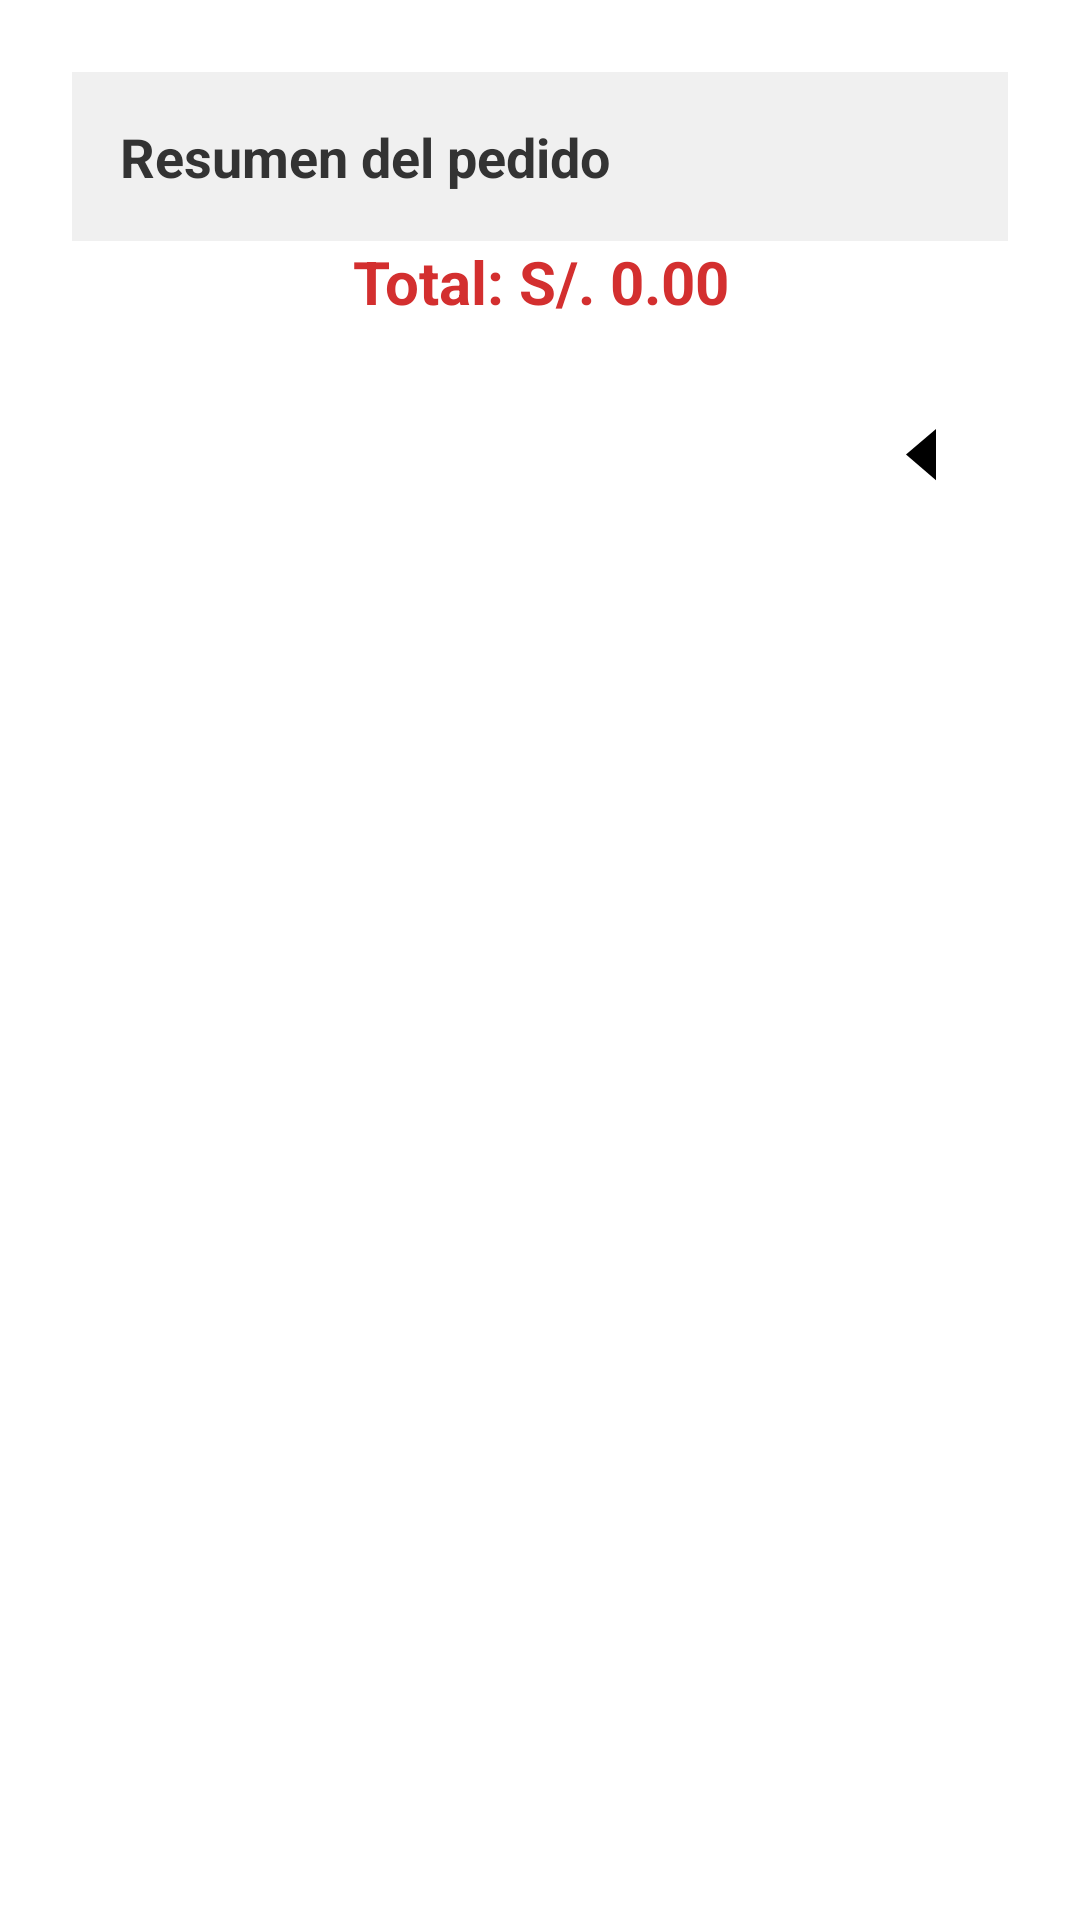

Layout XML and referenced resources for this Android screen:
<!-- AndroidManifest.xml: application theme Theme.LOGIN_GIRALDOS -->
<!-- res/layout/detalle_activity.xml -->
<?xml version="1.0" encoding="utf-8"?>
<androidx.constraintlayout.widget.ConstraintLayout
    xmlns:android="http://schemas.android.com/apk/res/android"
    xmlns:app="http://schemas.android.com/apk/res-auto"
    xmlns:tools="http://schemas.android.com/tools"
    android:id="@+id/main"
    android:layout_width="match_parent"
    android:layout_height="match_parent"
    android:padding="24dp"
    android:background="#FFFFFF"
    tools:context=".DetalleActivity">

    <TextView
        android:id="@+id/tvResumenDetalle"
        android:layout_width="0dp"
        android:layout_height="wrap_content"
        android:text="Resumen del pedido"
        android:textSize="18sp"
        android:textStyle="bold"
        android:textColor="#333333"
        android:background="#F0F0F0"
        android:padding="16dp"
        android:layout_marginBottom="16dp"
        app:layout_constraintTop_toTopOf="parent"
        app:layout_constraintStart_toStartOf="parent"
        app:layout_constraintEnd_toEndOf="parent" />

    <TextView
        android:id="@+id/tvTotalDetalle"
        android:layout_width="0dp"
        android:layout_height="wrap_content"
        android:text="Total: S/. 0.00"
        android:textSize="20sp"
        android:textStyle="bold"
        android:textColor="#D32F2F"
        android:gravity="center"
        android:layout_marginBottom="24dp"
        app:layout_constraintTop_toBottomOf="@id/tvResumenDetalle"
        app:layout_constraintStart_toStartOf="parent"
        app:layout_constraintEnd_toEndOf="parent" />

    <ImageButton
        android:id="@+id/btnIrAMain"
        android:layout_width="56dp"
        android:layout_height="56dp"
        android:layout_marginTop="16dp"
        android:background="?attr/selectableItemBackgroundBorderless"
        android:contentDescription="Regresar al menú"
        android:src="@drawable/flecha_correcta"
        android:scaleType="centerInside"
        android:scaleX="-1"
        app:layout_constraintTop_toBottomOf="@id/tvTotalDetalle"
        app:layout_constraintEnd_toEndOf="parent" />

</androidx.constraintlayout.widget.ConstraintLayout>
<!-- resources referenced by this layout -->
<resources>
  <!-- drawable flecha_correcta (drawable) -->
  <?xml version="1.0" encoding="utf-8"?>
  <vector xmlns:android="http://schemas.android.com/apk/res/android"
      android:width="48dp"
      android:height="41dp"
      android:viewportWidth="24"
      android:viewportHeight="24">
      <path
          android:fillColor="#000000"
          android:pathData="M10,17l5,-5 -5,-5v10z"/>
  </vector>
  <style name="Theme.LOGIN_GIRALDOS" parent="Theme.AppCompat.DayNight.NoActionBar">
          <item name="buttonStyle">@style/Widget.AppCompat.Button</item>
          <item name="colorPrimary">@color/colorPrimary</item>
      </style>
  <!-- not gathered from this repository: default colours our renderer supplied (Android Studio template values) -->
  <color name="colorPrimary">#FF6200EE</color>
</resources>
